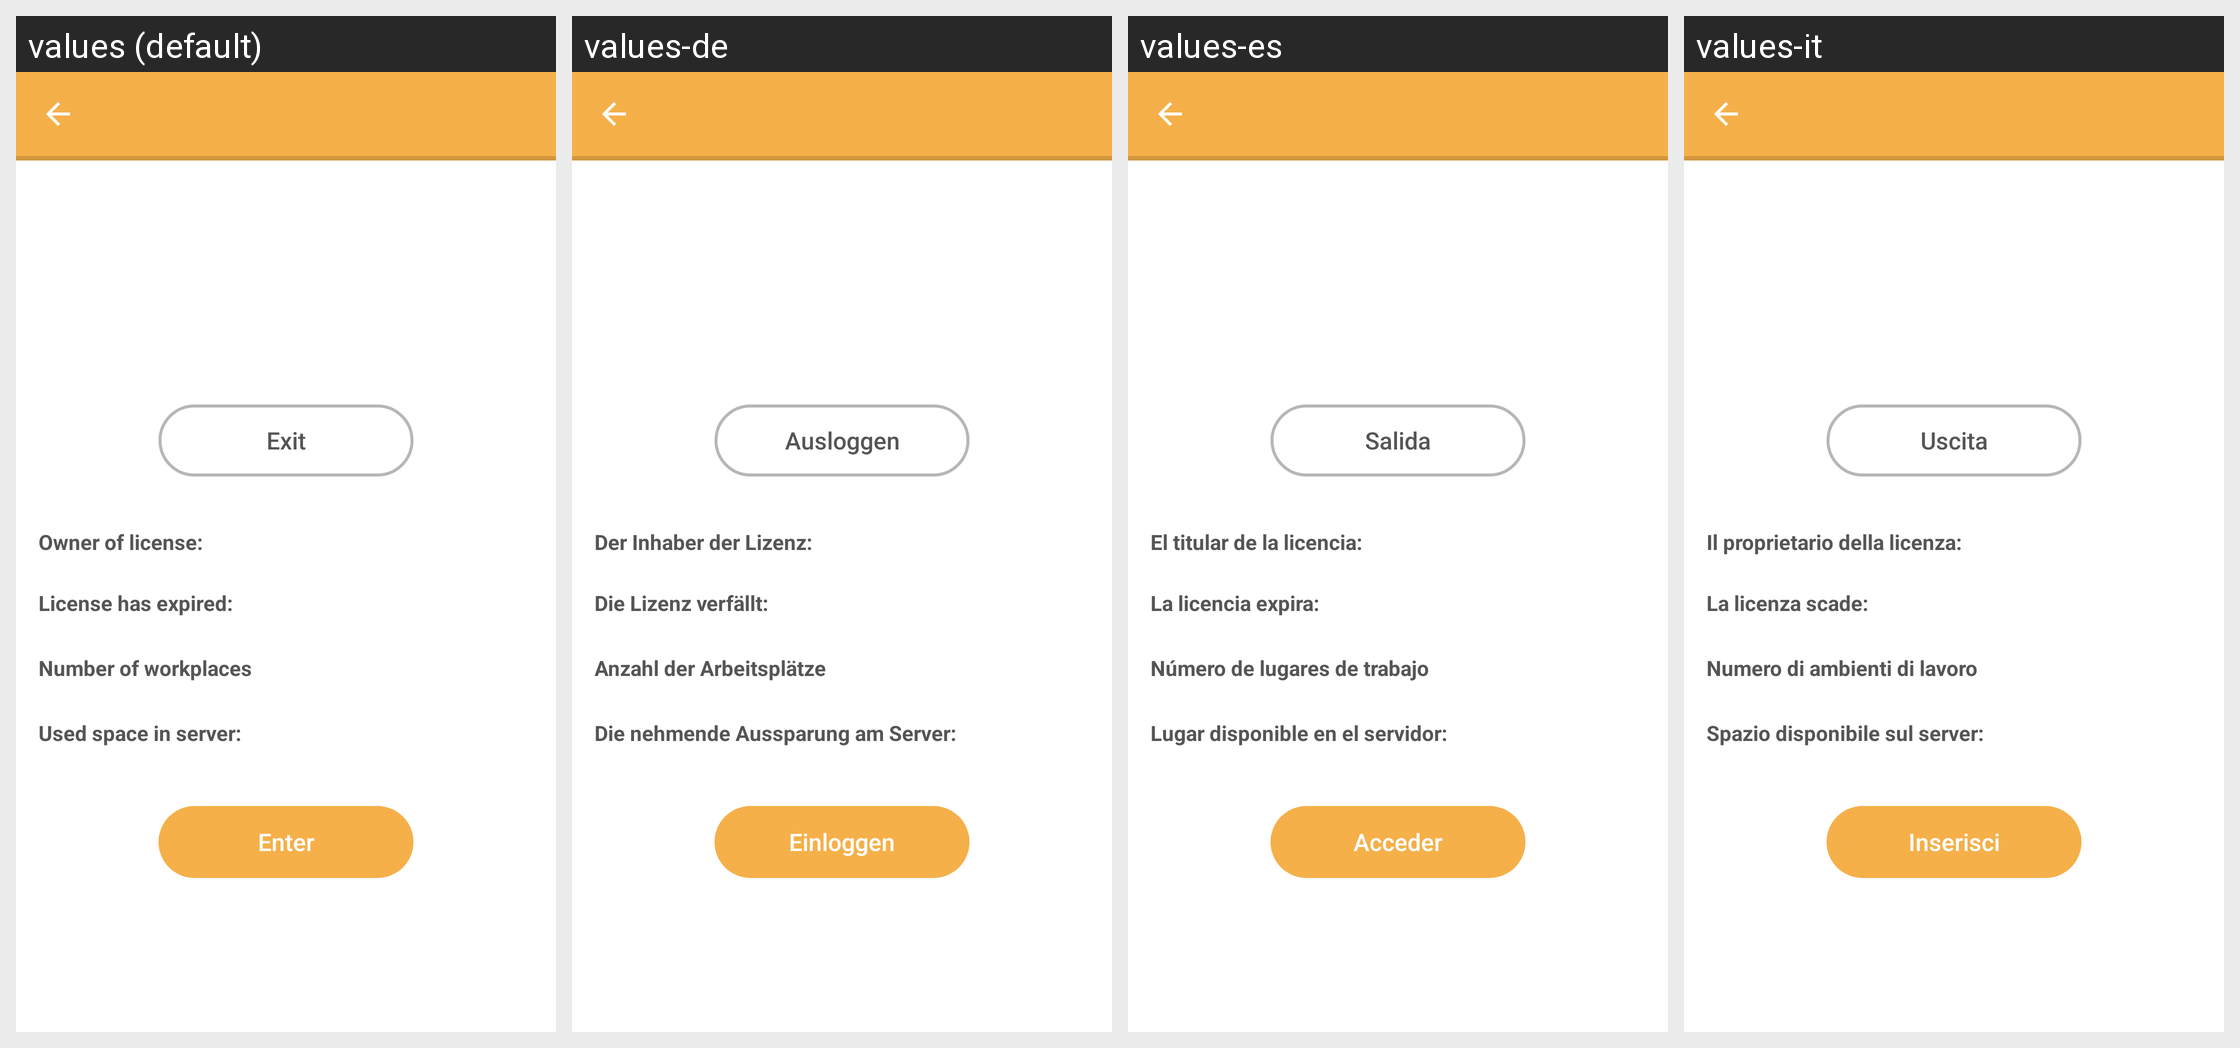

For this localized Android screen grid, give each drawn string resource with its value in every locale shown.
Android screen res/layout/account_activity.xml rendered under 4 locales, left to right: values (default), values-de, values-es, values-it. Device: Nexus 5 (rendered at 1080×1920; each locale shown at half size, 540×960, under a caption strip naming it); theme leadertask.AppTheme.Light.
Other locales in the repository, not shown: values-be, values-cs, values-el, values-fa, values-fr, values-hu, values-kk, values-nl, values-pl, values-pt, values-ro, values-ru, values-sk, values-tr, values-uk.
Strings drawn on this screen, with the default value and each locale's value (text and hints the layout hard-codes, and strings that could not be matched under every locale, appear in the picture but are not listed):

account_exit
  values: Exit
  values-de: Ausloggen
  values-es: Salida
  values-it: Uscita

account_license_director
  values: Owner of license:
  values-de: Der Inhaber der Lizenz:
  values-es: El titular de la licencia:
  values-it: Il proprietario della licenza:

account_license_expires
  values: License has expired:
  values-de: Die Lizenz verfällt:
  values-es: La licencia expira:
  values-it: La licenza scade:

account_cont_emps
  values: Number of workplaces
  values-de: Anzahl der Arbeitsplätze
  values-es: Número de lugares de trabajo
  values-it: Numero di ambienti di lavoro

account_license_spase_server
  values: Used space in server:
  values-de: Die nehmende Aussparung am Server:
  values-es: Lugar disponible en el servidor:
  values-it: Spazio disponibile sul server:

l_input
  values: Enter
  values-de: Einloggen
  values-es: Acceder
  values-it: Inserisci
